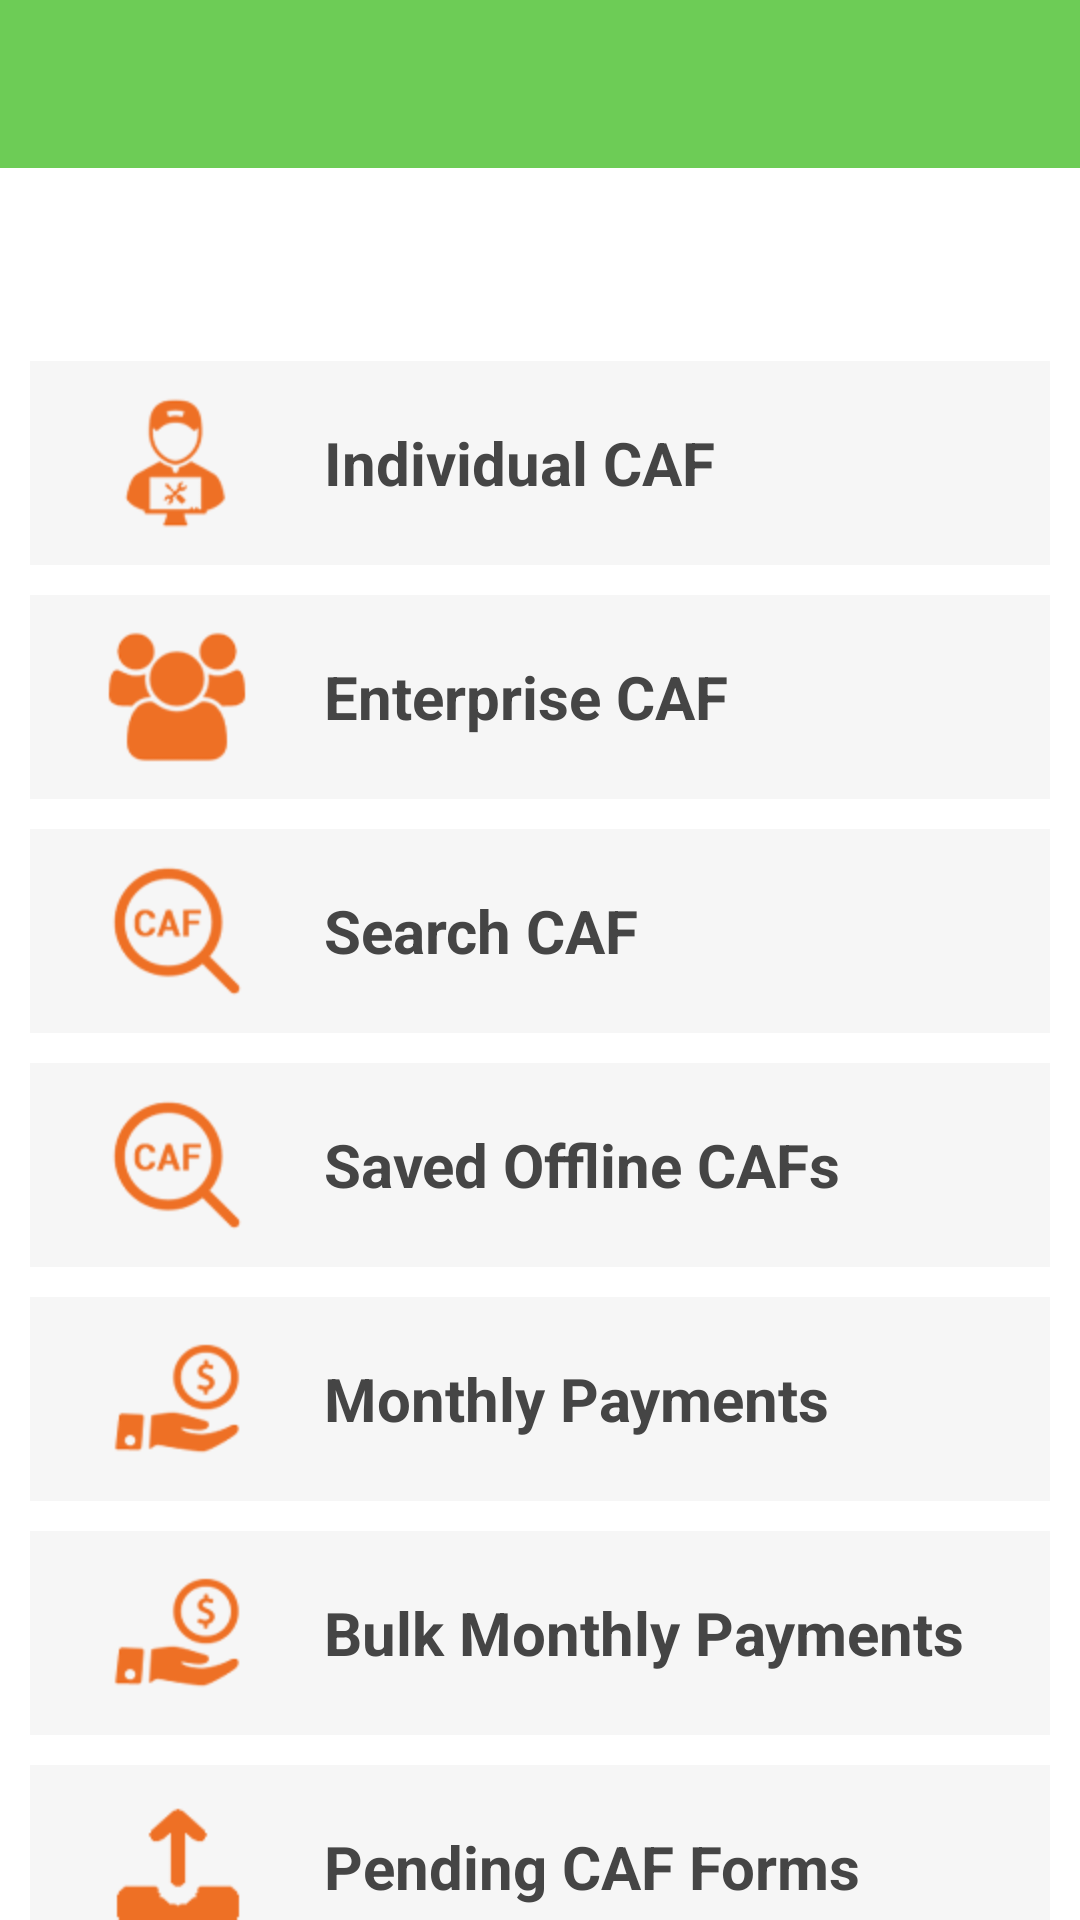

Layout XML and referenced resources for this Android screen:
<!-- AndroidManifest.xml: application theme AppTheme -->
<!-- res/layout/activity_main.xml -->
<?xml version="1.0" encoding="utf-8"?>
<LinearLayout xmlns:android="http://schemas.android.com/apk/res/android"
    android:layout_width="match_parent"
    android:layout_height="match_parent"
    android:background="@color/white"
    android:orientation="vertical">

    <include layout="@layout/layout_toolbar" />

    <TextView
        android:id="@+id/txtLoginUsername"
        android:layout_width="match_parent"
        android:layout_height="wrap_content"
        android:layout_marginLeft="10dp"
        android:layout_marginRight="10dp"
        android:layout_marginTop="10dp"
        android:gravity="center"
        android:padding="10dp"
        android:textColor="@color/black_45"
        android:textSize="18sp"
        android:textStyle="bold" />

    <ScrollView
        android:layout_width="match_parent"
        android:layout_height="0dip"
        android:layout_weight="1"
        android:scrollbars="none"
        android:fillViewport="true">

        <LinearLayout
            android:layout_width="match_parent"
            android:layout_height="wrap_content"
            android:orientation="vertical">

            <TextView
                android:id="@+id/individualCAFLayout"
                style="@style/mainBlockStyle"
                android:drawableLeft="@mipmap/individual_caf"
                android:drawableStart="@mipmap/individual_caf"
                android:text="@string/submit_new_individual_form" />

            <TextView
                android:id="@+id/enterpriseCAFLayout"
                style="@style/mainBlockStyle"
                android:drawableLeft="@mipmap/group_caf"
                android:drawableStart="@mipmap/group_caf"
                android:text="@string/submit_new_enterprise_form" />

            <TextView
                android:id="@+id/searchCAFLayout"
                style="@style/mainBlockStyle"
                android:drawableLeft="@mipmap/search_caf"
                android:drawableStart="@mipmap/search_caf"
                android:text="@string/search_existing_caf_text" />
            <TextView
                android:id="@+id/offlineSavedForms"
                style="@style/mainBlockStyle"
                android:drawableLeft="@mipmap/search_caf"
                android:drawableStart="@mipmap/search_caf"
                android:text="Saved Offline CAFs" />

            <TextView
                android:id="@+id/makePaymentsLayout"
                style="@style/mainBlockStyle"
                android:drawableLeft="@mipmap/make_payments"
                android:drawableStart="@mipmap/make_payments"
                android:text="@string/make_payments_text" />

            <TextView
                android:id="@+id/makeBulkPaymentsLayout"
                style="@style/mainBlockStyle"
                android:drawableLeft="@mipmap/make_payments"
                android:drawableStart="@mipmap/make_payments"
                android:text="@string/make_bulk__payments_text" />


            <TextView
                android:id="@+id/pendingFormsLayout"
                style="@style/mainBlockStyle"
                android:drawableLeft="@mipmap/upload"
                android:drawableStart="@mipmap/upload"
                android:text="@string/pending_forms_text" />

            <TextView
                android:visibility="gone"
                android:id="@+id/failedFormsLayout"
                style="@style/mainBlockStyle"
                android:drawableLeft="@mipmap/failed"
                android:drawableStart="@mipmap/failed"
                android:text="Failed CAF Forms" />
            <TextView
                android:id="@+id/btn_view_revenue_sharing"
                style="@style/mainBlockStyle"
                android:drawableLeft="@mipmap/group_caf"
                android:drawableStart="@mipmap/group_caf"
                android:onClick="viewRevenueSharing"
                android:text="View Revenue Sharing" />
            <TextView
                android:id="@+id/btn_ponchange"
                style="@style/mainBlockStyle"
                android:drawableLeft="@mipmap/group_caf"
                android:drawableStart="@mipmap/group_caf"
                android:onClick="ponChangeRequest"
                android:visibility="gone"
                android:text="PonChange" />
            <TextView
                android:id="@+id/action_change_password"
                style="@style/mainBlockStyle"
                android:drawableLeft="@mipmap/changepassword"
                android:drawableStart="@mipmap/changepassword"
                android:text="Reset Password" />

        </LinearLayout>
    </ScrollView>
    
</LinearLayout>
<!-- res/layout/layout_toolbar.xml (included above) -->
<?xml version="1.0" encoding="utf-8"?>
<android.support.v7.widget.Toolbar xmlns:android="http://schemas.android.com/apk/res/android"
    android:id="@+id/toolBar"
    android:layout_width="match_parent"
    android:layout_height="?attr/actionBarSize"
    android:background="@color/toolBar_bg"
    android:theme="@style/ThemeOverlay.AppCompat.Dark" />
<!-- resources referenced by this layout -->
<resources>
  <color name="black_45">#454545</color>
  <color name="toolBar_bg">#6DCC56</color>
  <color name="white">#FFFFFF</color>
  <!-- mipmap changepassword: png bitmap (mipmap-hdpi, 3804 bytes) -->
  <!-- mipmap failed: png bitmap (mipmap-hdpi, 1460 bytes) -->
  <!-- mipmap group_caf: png bitmap (mipmap-hdpi, 3660 bytes) -->
  <!-- mipmap individual_caf: png bitmap (mipmap-hdpi, 2414 bytes) -->
  <!-- mipmap make_payments: png bitmap (mipmap-hdpi, 2876 bytes) -->
  <!-- mipmap search_caf: png bitmap (mipmap-hdpi, 3236 bytes) -->
  <!-- mipmap upload: png bitmap (mipmap-hdpi, 3555 bytes) -->
  <string name="make_bulk__payments_text">Bulk Monthly Payments</string>
  <string name="make_payments_text">Monthly Payments</string>
  <string name="pending_forms_text">Pending CAF Forms</string>
  <string name="search_existing_caf_text">Search CAF</string>
  <string name="submit_new_enterprise_form">Enterprise CAF</string>
  <string name="submit_new_individual_form">Individual CAF</string>
  <style name="mainBlockStyle" parent="android:Widget.TextView">
          <item name="android:layout_width">match_parent</item>
          <item name="android:layout_height">0dp</item>
          <item name="android:layout_weight">0.2</item>
          <item name="android:layout_marginLeft">10dp</item>
          <item name="android:layout_marginRight">10dp</item>
          <item name="android:layout_marginTop">10dp</item>
          <item name="android:background">@color/gray</item>
          <item name="android:paddingTop">10dp</item>
          <item name="android:paddingRight">25dp</item>
          <item name="android:paddingBottom">10dp</item>
          <item name="android:paddingLeft">25dp</item>
          <item name="android:textColor">#454545</item>
          <item name="android:textSize">20sp</item>
          <item name="android:textStyle">bold</item>
          <item name="android:drawablePadding">25dp</item>
          <item name="android:gravity">start|center</item>
      </style>
  <style name="AppTheme" parent="Theme.AppCompat.Light.NoActionBar">
          
          <item name="colorPrimary">@color/colorPrimary</item>
          <item name="colorPrimaryDark">@color/colorPrimaryDark</item>
          <item name="colorAccent">@color/colorAccent</item>
      </style>
  <color name="gray">#F6F6F6</color>
  <color name="colorPrimary">#3C3122</color>
  <color name="colorPrimaryDark">#3C3122</color>
  <color name="colorAccent">#FF4081</color>
</resources>
